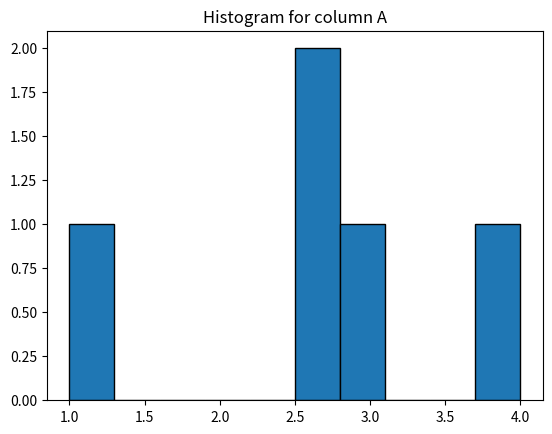

Reproduce this figure in Python.
# Exam
# Python Basics
# Data Types

# Which of the following is not a mutable data type in Python?
# a) List
# b) Dictionary
# c) Tuple
# d) Set
print('Answer: ', 'Tuple')

# Lists and Loops

# Using a list comprehension, generate a list of the squares of numbers from 1 to 10, but only include squares of even numbers.
square_array = [x**2 for x in range(1, 11) if x % 2 == 0]
print('Answer:', square_array)
# Using the range function, create a list of numbers from 1 to 10, then print numbers that are divisible by both 2 and 3.


# Loop through the provided list of dictionaries and print the names and ages:

student_list = [
    {
    "name": "John", 
    "age": 24
    }, 
    {
    "name": "Anna", 
    "age": 22
    }, 
    {
    "name": "Mike", 
    "age": 25
    }
]

for student in student_list:
  print(student['name'], student['age'])

# Function Behavior with *args and **kwargs
# Write a function combine_words that accepts any number of positional arguments and key-value arguments. The function should return a single sentence combining all the words provided.
# Example:
# print(combine_words("Hello", "world", second="is", third="great!", first="Python"))
# Expected Output:
# "Hello world. Python is great!"
def combine_words(*args, **kwargs):
    sentence_part = list(args)
    other_part = [value for key, value in sorted(kwargs.items())]
    sentence = ' '.join(sentence_part) + '. ' + ' '.join(other_part)
    return sentence
  

print(combine_words("Hello", "world", second="is", third="great!", first="Python"))
# print('But Javascript is much-much-much better!')

# Object-Oriented Programming (OOP)

# Create a class Vehicle with string attributes type, brand, and integer attribute year. Ensure instances of the vehicle cannot be created if any of these attributes are missing and include a method to display the vehicle’s info. Use dunder method.
class Vehicle:
   def __init__(self, type: str, brand: str, year: int):
        self.type = type
        self.brand = brand
        self.year = year
   def __str__(self):
        return f'Type: {self.type}, Brand: {self.brand}, Year: {self.year}'
   
vehicle = Vehicle('Moto', 'Bmw', 2114)
print(vehicle)

# With error
try:
    vehicle2 = Vehicle('Car')
    print(vehicle2)
except TypeError as e:
    print(f'Error: {e}')


# OOP Inheritance and Decorators

# Create a class Car with string attributes brand, model, and integer attribute mileage. 
# Implement a method to return the car’s details.
class Car:
    def __init__(self, brand, model, mileage):
        if not isinstance(brand, str):
            raise ValueError('Brand must be a string')
        if not isinstance(model, str):
            raise ValueError('Model must be a string')
        if not isinstance(mileage, int):
            raise ValueError('Mileage must be an integer')
        self.brand = brand
        self.model = model
        self.mileage = mileage
        
    def details(self):
        return f'Details: {self.brand}, {self.model}, {self.mileage}'

# car = Car(12, 13, 14) # -> Should be na error with ValueError
car = Car('12', '13', 14) # -> Shouldn't be na error

# Create a subclass ElectricCar inheriting from Car with an additional float private attribute __battery_capacity. Override the car’s details method to include the battery capacity.
# Use the @property decorator to get the battery_capacity value and @battery_capacity.setter to modify the battery capacity only if the new value is positive.
class ElectricCar(Car):
    def __init__(self, brand, model, mileage, battery_capacity):
        super().__init__(brand, model, mileage)
        self.__battery_capacity = battery_capacity
    
    @property
    def battery_capacity(self):
        return self.__battery_capacity
    
    @battery_capacity.setter
    def battery_capacity(self, value):
        if value > 0:
            self.__battery_capacity = value

    def details(self):
        car_details = super().details()
        return f'{car_details}, battery Capacity: {self.__battery_capacity}'

# Create a BankAccount class with private float attribute _balance and private string attribute _account_holder. 
# Implement methods to deposit, withdraw, and view the balance. Include a class method to track accounts created and a static method for a bank policy message. 
# Ensure the balance is non-negative.
class BankAccount:
    accounts = 0

    def __init__(self, balance, account_holder):
      if balance < 0: 
          raise ValueError("Should be more than 0")
      self._balance = balance
      self._account_holder = account_holder
      BankAccount.accounts += 1
    
    def deposit(self, amount):
        if amount > 0:
            self._balance += amount
    
    def withdraw(self, amount):
        if 0 <= amount <= self._balance:
            self._balance -= amount
        else:
            print('Not enough money for operation')
    
    def check_balance(self):
        return self._balance

    @classmethod
    def total_accounts(cls):
        return cls.accounts

    @staticmethod
    def bank_policy():
        return 'Do you remember your pin?'
    
# Data Science
# Numpy and Pandas Visualization
# Create a numpy array of shape (3,3) filled with integers from 1 to 9 using arange().
import numpy as np
basic_array = np.arange(1, 10).reshape(3, 3)
print('Answer', basic_array)

import pandas as pd
df = pd.DataFrame({'A': [1, 'apple', 3, 4, 'banana'], 'B': [5, 6, 7, 8, 9]})
# To Nan
to_nan_df = pd.to_numeric(df['A'], errors='coerce')
print(to_nan_df)
#  Calculating
mean = to_nan_df.mean(skipna=True)
# Repalce
df['A'] = df['A'].where(to_nan_df.notna(), mean)
# Answer
print(df['A'])

# Replace non-numeric values in column “A” with the mean of numeric values. Plot a histogram of the “A” column using matplotlib.

# Plot “A” and “B” columns of df using matplotlib. Add x-axis, y-axis labels, and a title.
import matplotlib.pyplot as plt
plt.hist(df['A'], bins=10, edgecolor='black')
plt.title('Histogram for column A')
plt.show()


# Django and Django REST

# Create a new Django project called ‘academy’. After that - create a new app (inside the ‘academy’ project) called ‘school’.

# ANSWER: IN ACADEMY FOLDER 

# Django Models with Foreign Key
# Define Django models Teacher and Course. Course has course_name (CharField) and course_code (CharField). Teacher has name (CharField). Create a many-to-many relationship between Teacher and Course.

# ANSWER: IN FOLDER ACADEMY

# Views

# Create a Django view course_details to fetch details of a course by its id.

# ANSWER: IN FOLDER ACADEMY

# Use a APIview for Teacher to display all teachers.

# ANSWER: IN FOLDER ACADEMY

# Full App

# Create a base model SchoolFacility with facility_name (CharField) and usage_purpose (TextField).

# ANSWER: IN FOLDER ACADEMY

# Create a Laboratory model inheriting from SchoolFacility with equipment_list (TextField).

# No answer

# Create views for all school facilities and another for only laboratories.

# No answer

# Create a serializer for SchoolFacility and another for Laboratory to convert to JSON. Test using Postman.

